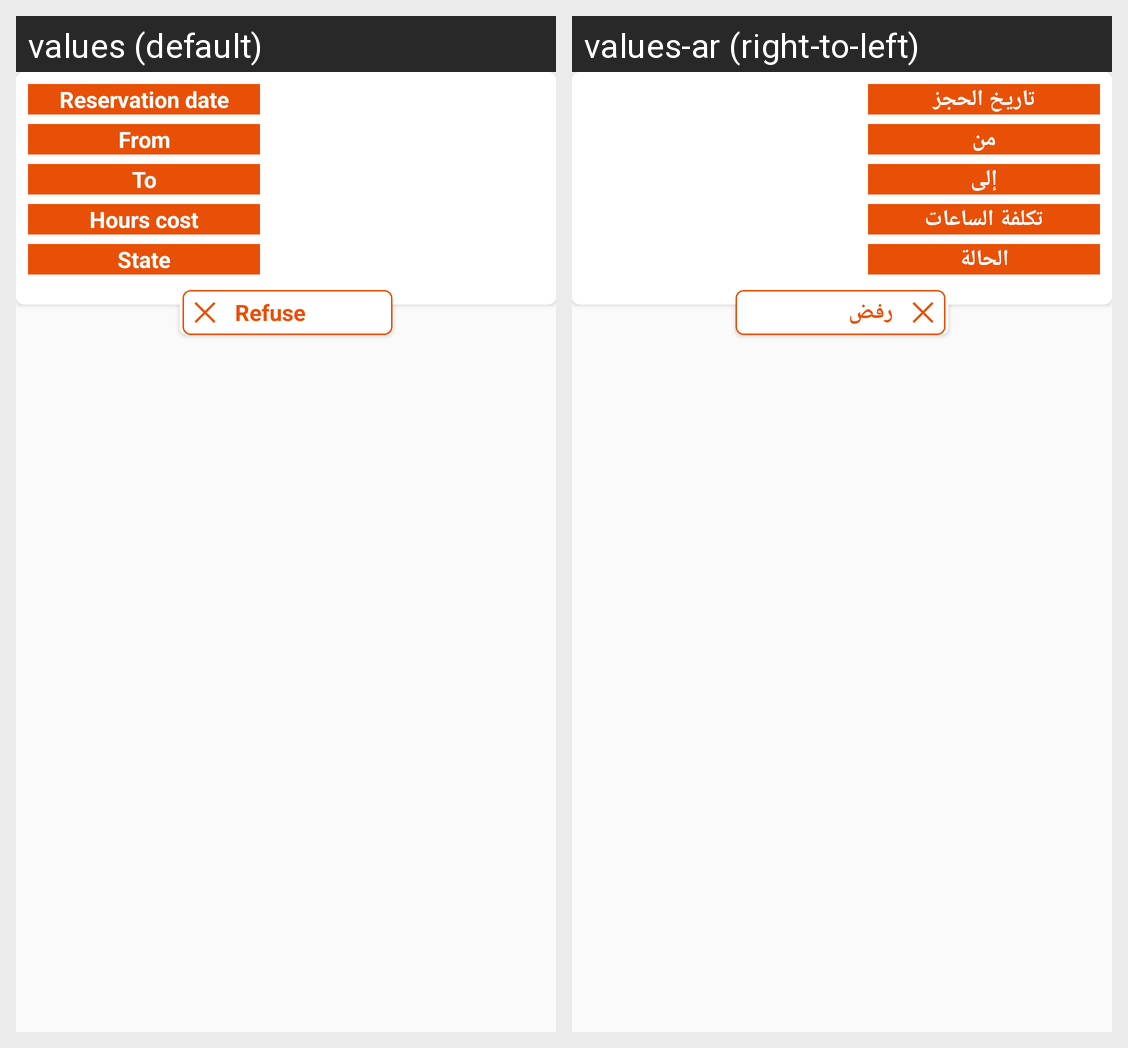

The same Android screen rendered under two of its app's locales, left to right. List the strings drawn on it with the default value and each locale's translation.
Android screen res/layout/refuse_row.xml rendered under 2 locales, left to right: values (default), values-ar (right-to-left). Device: Nexus 5 (rendered at 1080×1920; each locale shown at half size, 540×960, under a caption strip naming it); theme AppTheme.
Strings drawn on this screen, with the default value and each locale's value (text and hints the layout hard-codes, and strings that could not be matched under every locale, appear in the picture but are not listed):

reservation_date
  values: Reservation date
  values-ar: تاريخ الحجز

reservation_from_hour
  values: From
  values-ar: من

reservation_to_hour
  values: To
  values-ar: إلى

cost
  values: Hours cost
  values-ar: تكلفة الساعات

state
  values: State
  values-ar: الحالة

refuse
  values: Refuse
  values-ar: رفض
